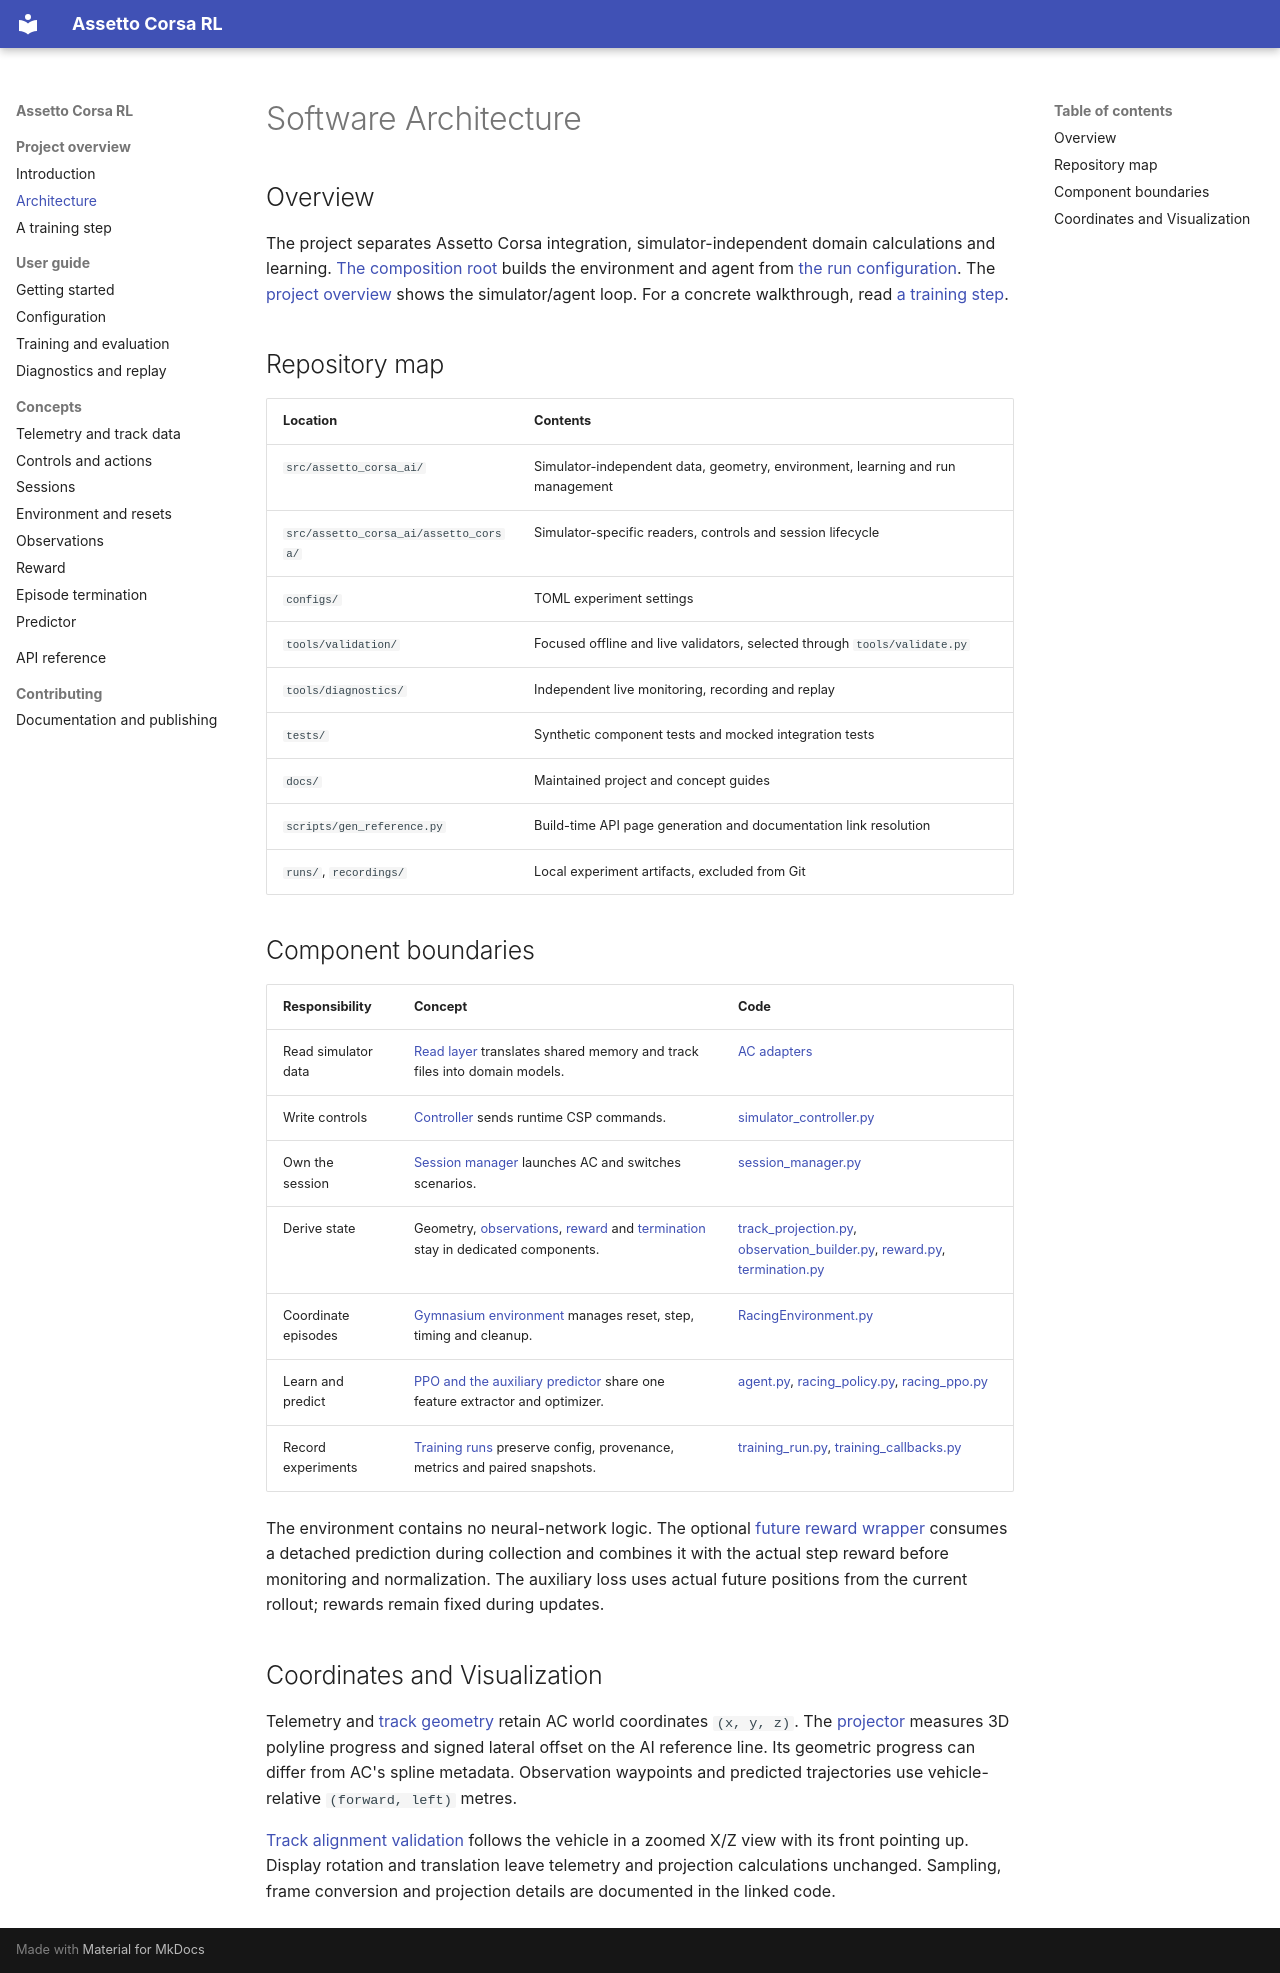

repository: wwlarsww/Assetto_Corsa_RL_Drivermodel · page: architecture.html · generator: mkdocs

# Software Architecture

## Overview

The project separates Assetto Corsa integration, simulator-independent domain
calculations and learning. [The composition root](../src/assetto_corsa_ai/main.py)
builds the environment and agent from [the run configuration](../configs/training.toml).
The [project overview](index.md#system-overview) shows the simulator/agent loop.
For a concrete walkthrough, read [a training step](training_step.md).

## Repository map

| Location | Contents |
| --- | --- |
| `src/assetto_corsa_ai/` | Simulator-independent data, geometry, environment, learning and run management |
| `src/assetto_corsa_ai/assetto_corsa/` | Simulator-specific readers, controls and session lifecycle |
| `configs/` | TOML experiment settings |
| `tools/validation/` | Focused offline and live validators, selected through `tools/validate.py` |
| `tools/diagnostics/` | Independent live monitoring, recording and replay |
| `tests/` | Synthetic component tests and mocked integration tests |
| `docs/` | Maintained project and concept guides |
| `scripts/gen_reference.py` | Build-time API page generation and documentation link resolution |
| `runs/`, `recordings/` | Local experiment artifacts, excluded from Git |

## Component boundaries

| Responsibility | Concept | Code |
| --- | --- | --- |
| Read simulator data | [Read layer](input.md) translates shared memory and track files into domain models. | [AC adapters](../src/assetto_corsa_ai/assetto_corsa/) |
| Write controls | [Controller](control.md) sends runtime CSP commands. | [simulator_controller.py](../src/assetto_corsa_ai/assetto_corsa/simulator_controller.py) |
| Own the session | [Session manager](session_manager.md) launches AC and switches scenarios. | [session_manager.py](../src/assetto_corsa_ai/assetto_corsa/session_manager.py) |
| Derive state | Geometry, [observations](observation.md), [reward](reward.md) and [termination](termination.md) stay in dedicated components. | [track_projection.py](../src/assetto_corsa_ai/track_projection.py), [observation_builder.py](../src/assetto_corsa_ai/observation_builder.py), [reward.py](../src/assetto_corsa_ai/reward.py), [termination.py](../src/assetto_corsa_ai/termination.py) |
| Coordinate episodes | [Gymnasium environment](racing_environment.md) manages reset, step, timing and cleanup. | [RacingEnvironment.py](../src/assetto_corsa_ai/RacingEnvironment.py) |
| Learn and predict | [PPO and the auxiliary predictor](predictor.md) share one feature extractor and optimizer. | [agent.py](../src/assetto_corsa_ai/agent.py), [racing_policy.py](../src/assetto_corsa_ai/racing_policy.py), [racing_ppo.py](../src/assetto_corsa_ai/racing_ppo.py) |
| Record experiments | [Training runs](agent_training.md) preserve config, provenance, metrics and paired snapshots. | [training_run.py](../src/assetto_corsa_ai/training_run.py), [training_callbacks.py](../src/assetto_corsa_ai/training_callbacks.py) |

The environment contains no neural-network logic. The optional
[future reward wrapper](../src/assetto_corsa_ai/reward_wrapper.py) consumes a
detached prediction during collection and combines it with the actual step
reward before monitoring and normalization. The auxiliary loss uses actual
future positions from the current rollout; rewards remain fixed during updates.

## Coordinates and Visualization

Telemetry and [track geometry](../src/assetto_corsa_ai/track_geometry.py) retain
AC world coordinates `(x, y, z)`. The [projector](../src/assetto_corsa_ai/track_projection.py)
measures 3D polyline progress and signed lateral offset on the AI reference line.
Its geometric progress can differ from AC's spline metadata. Observation
waypoints and predicted trajectories use vehicle-relative `(forward, left)` metres.

[Track alignment validation](../tools/validation/validate_track_alignment.py) follows the
vehicle in a zoomed X/Z view with its front pointing up. Display rotation and
translation leave telemetry and projection calculations unchanged. Sampling,
frame conversion and projection details are documented in the linked code.
